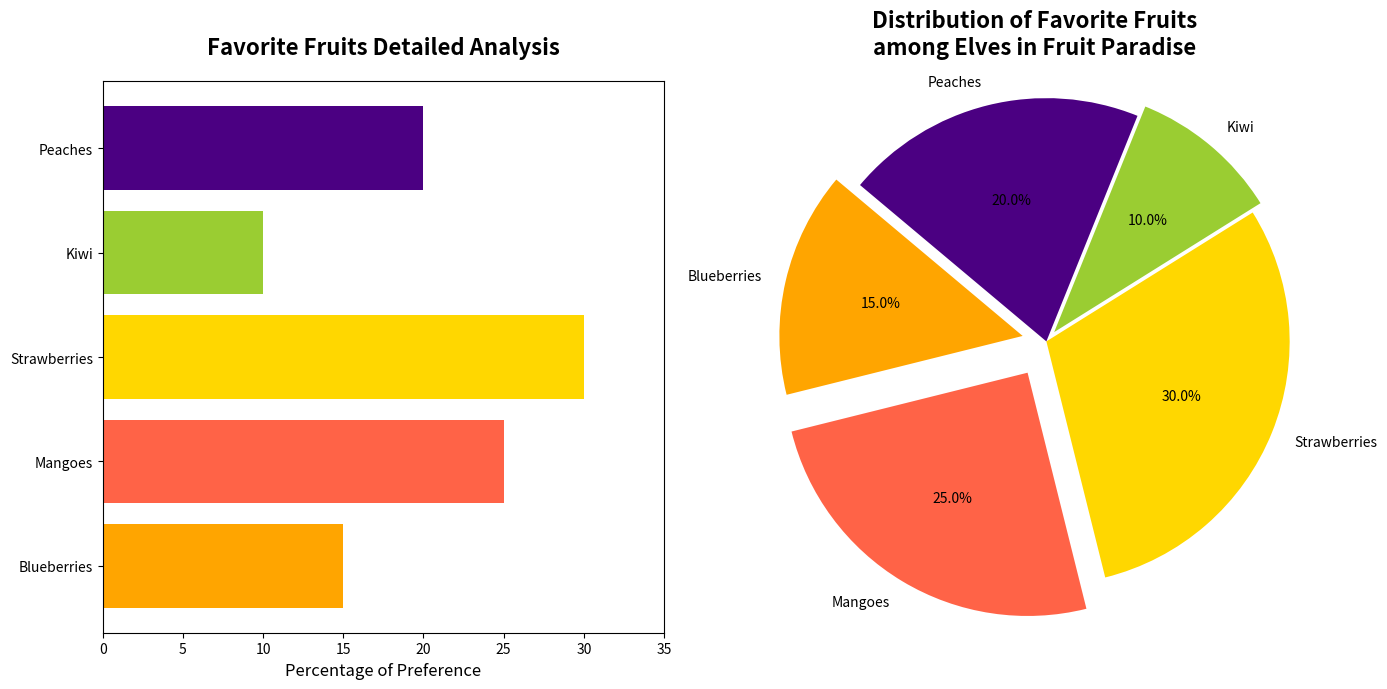

Python code for this plot:
import matplotlib.pyplot as plt

fruit_types = ['Blueberries', 'Mangoes', 'Strawberries', 'Kiwi', 'Peaches']
percentages = [15, 25, 30, 10, 20]
colors = ['#FFA500', '#FF6347', '#FFD700', '#9ACD32', '#4B0082']

fig, (ax1, ax2) = plt.subplots(1, 2, figsize=(14, 7))

ax2.pie(
    percentages, labels=fruit_types, autopct='%1.1f%%', startangle=140, 
    colors=colors, explode=(0.1, 0.15, 0, 0.05, 0))

ax2.set_title('Distribution of Favorite Fruits\namong Elves in Fruit Paradise', 
              fontsize=16, fontweight='bold', pad=20)
ax2.axis('equal')

ax1.barh(fruit_types, percentages, color=colors)
ax1.set_title('Favorite Fruits Detailed Analysis', fontsize=16, fontweight='bold', pad=20)
ax1.set_xlabel("Percentage of Preference", fontsize=12)
ax1.set_xlim(0, 35)
ax1.set_yticks(range(len(fruit_types)))
ax1.set_yticklabels(fruit_types, fontsize=10)

plt.tight_layout()
plt.show()
